Dataset: classify (GitHub, jsirott/fowler_lab). Classes: dead, edge, intermediate, puncta.

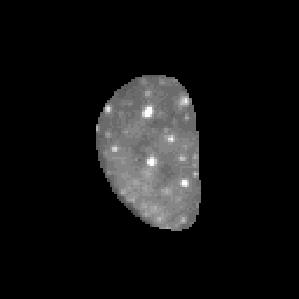
Label: intermediate

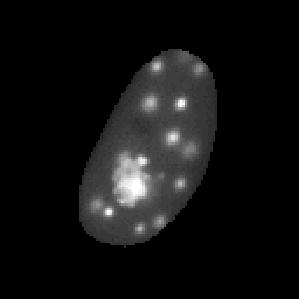
Label: puncta

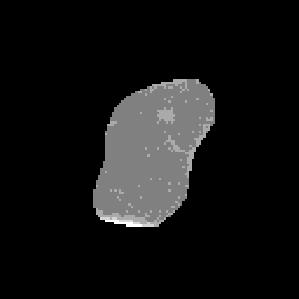
Label: edge

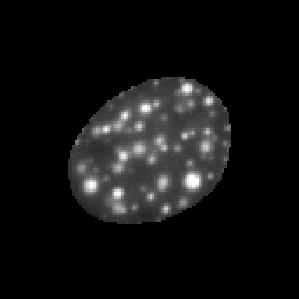
Label: puncta

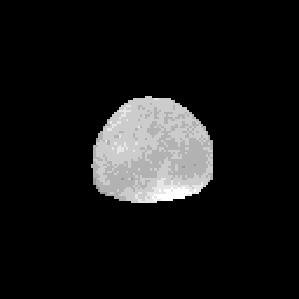
Label: dead

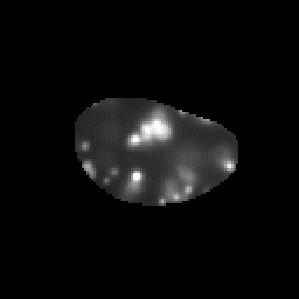
Label: puncta
